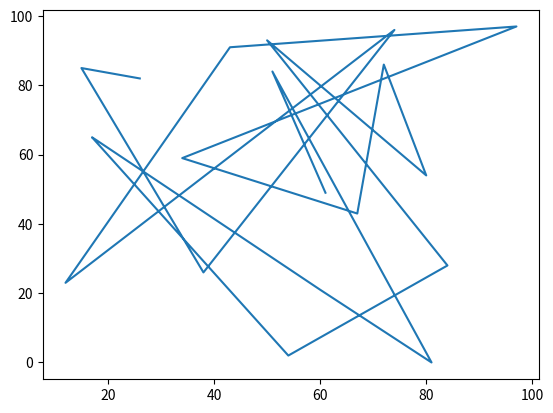

This chart was generated by the following Python code:
import pandas
import matplotlib
import random
from matplotlib import pyplot as plt

dados1 = random.sample(range(100),k=20)
dados2 = random.sample(range(100),k=20)

plt.plot(dados1,dados2)
plt.show()
